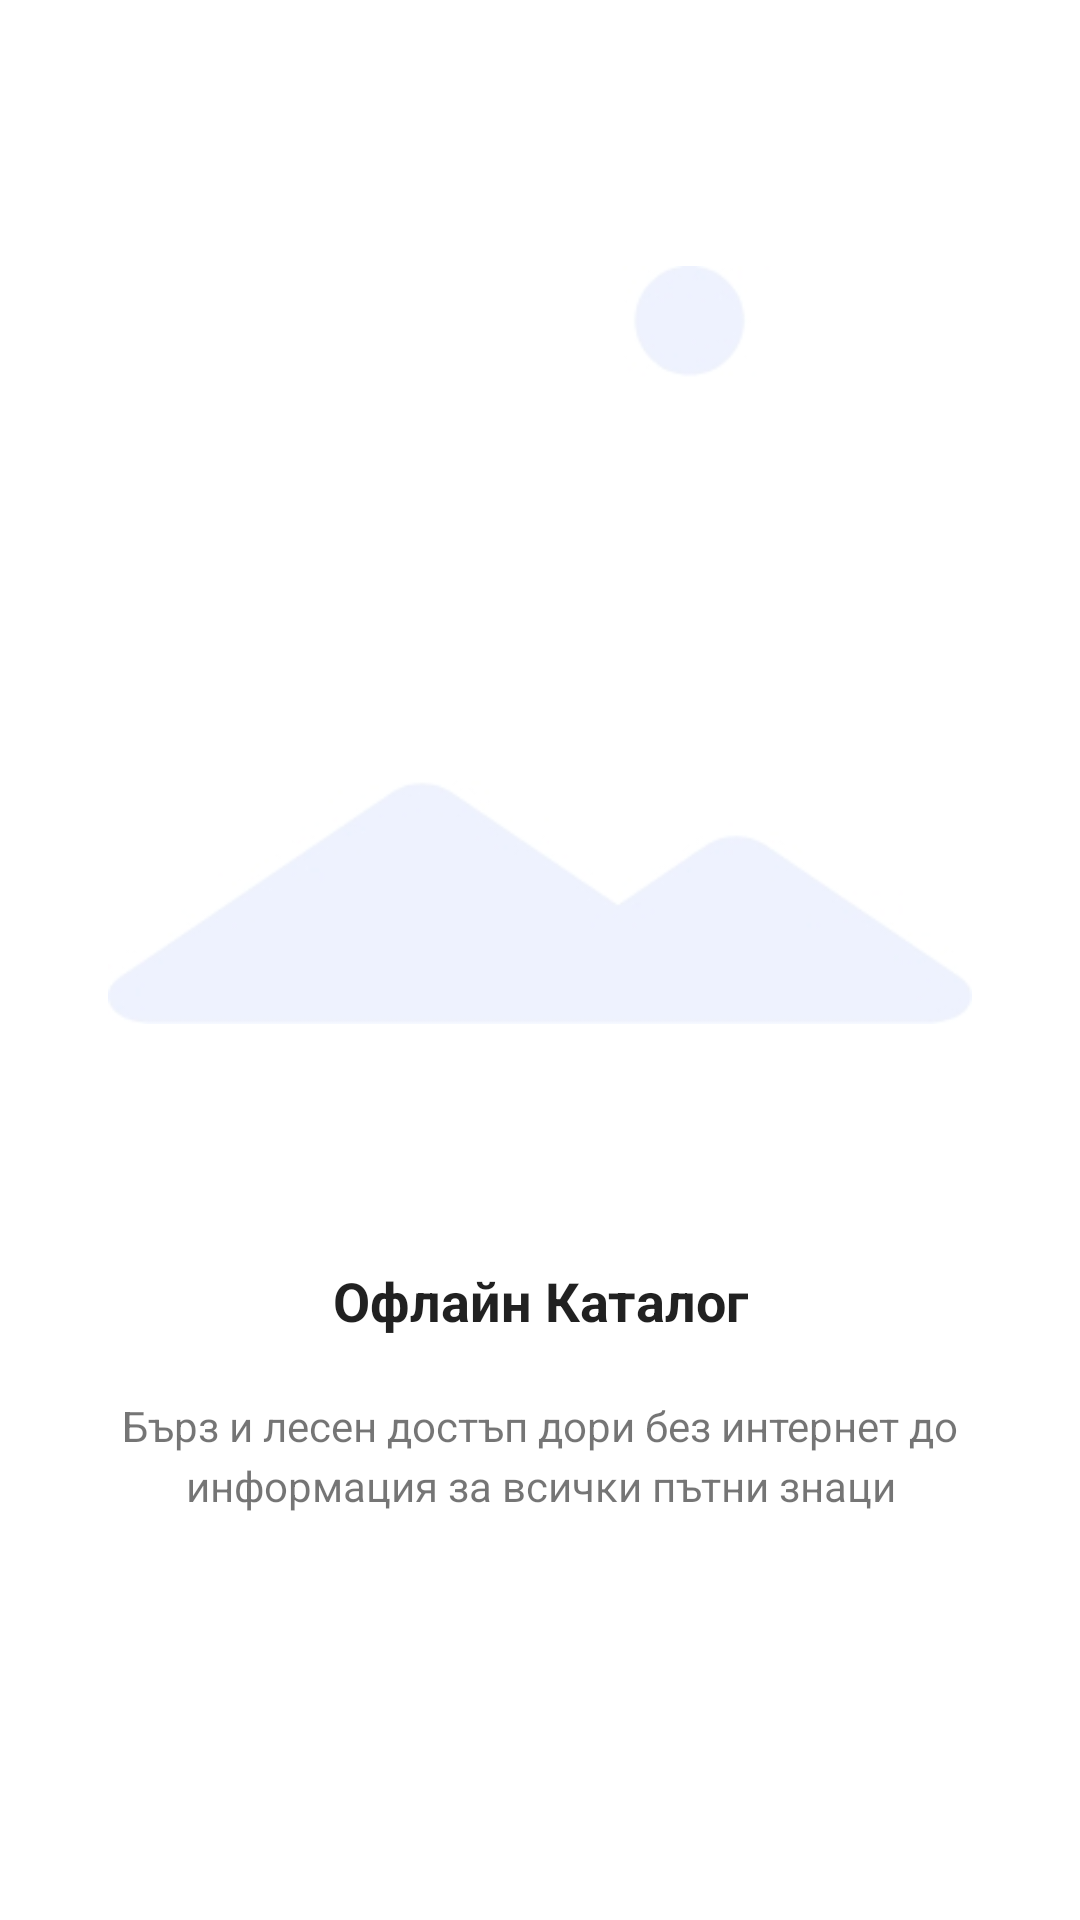

Android layout source for this screen:
<!-- AndroidManifest.xml: application theme AppTheme -->
<!-- res/layout/welcome_slide1.xml -->
<?xml version="1.0" encoding="utf-8"?>
<android.support.constraint.ConstraintLayout xmlns:android="http://schemas.android.com/apk/res/android"
    xmlns:tools="http://schemas.android.com/tools"
    android:layout_width="match_parent"
    android:layout_height="match_parent"
    android:background="#ffffff">


    <LinearLayout
        android:layout_width="match_parent"
        android:layout_height="match_parent"
        android:gravity="center_horizontal"
        android:orientation="vertical"
        android:weightSum="100"
        android:layout_marginLeft="@dimen/margin_36"
        android:layout_marginRight="@dimen/margin_36">

        <LinearLayout
            android:layout_marginTop="@dimen/margin_50"
            android:layout_width="match_parent"
            android:layout_height="0dp"
            android:layout_weight="80"

            android:orientation="vertical">

            <ImageView
                android:id="@+id/imageView_main"
                android:layout_width="match_parent"
                android:layout_height="wrap_content"
                android:src="@drawable/imageplaceholder" />
        </LinearLayout>

        <LinearLayout
            android:layout_marginTop="@dimen/margin_30"
            android:layout_marginBottom="@dimen/margin_50"
            android:layout_weight="20"
            android:layout_width="match_parent"
            android:layout_height="wrap_content"
            android:orientation="vertical">

            <TextView
                android:layout_width="wrap_content"
                android:layout_height="wrap_content"
                android:text="@string/slide_1_title"
                style="@style/welcomeScreenTitle"
                />

            <TextView
                style="welcomeScreenText"
                android:gravity="center"
                android:layout_marginTop="@dimen/margin_20"
                android:layout_width="wrap_content"
                android:layout_height="wrap_content"
                android:text="@string/slide_1_desc"
                android:lineSpacingMultiplier="1.2"


                />

        </LinearLayout>
    </LinearLayout>


</android.support.constraint.ConstraintLayout>
<!-- resources referenced by this layout -->
<resources>
  <dimen name="margin_20">20dp</dimen>
  <dimen name="margin_30">30dp</dimen>
  <dimen name="margin_36">36dp</dimen>
  <dimen name="margin_50">50dp</dimen>
  <!-- drawable imageplaceholder: jpg bitmap (drawable, 6399 bytes) -->
  <string name="slide_1_desc">Бърз и лесен достъп дори без интернет до информация за всички пътни знаци</string>
  <string name="slide_1_title">Офлайн Каталог</string>
  <style name="welcomeScreenTitle" parent="AppTheme">
          <item name="android:layout_gravity">center_horizontal</item>
          <item name="android:gravity">center</item>
          <item name="android:textSize">@dimen/welcomeTitle</item>
          <item name="android:textStyle">bold</item>
      </style>
  <style name="AppTheme" parent="Theme.AppCompat.Light.DarkActionBar">
          
          <item name="colorPrimary">@color/colorPrimary</item>
          <item name="colorPrimaryDark">@color/colorPrimaryDark</item>
          <item name="colorAccent">@color/colorAccent</item>
          <item name="windowActionBar">false</item>
          <item name="windowNoTitle">true</item>
          <item name="android:windowAnimationStyle">@style/CustomActivityAnimation</item>
      </style>
  <dimen name="welcomeTitle">18sp</dimen>
  <color name="colorPrimary">#0196c5</color>
  <color name="colorPrimaryDark">#0077aa</color>
  <color name="colorAccent">#eb2020</color>
  <style name="CustomActivityAnimation" parent="@android:style/Animation.Activity">
          <item name="android:activityOpenEnterAnimation">@anim/slide_in_right</item>
          <item name="android:activityOpenExitAnimation">@anim/slide_out_left</item>
          <item name="android:activityCloseEnterAnimation">@anim/slide_in_left</item>
          <item name="android:activityCloseExitAnimation">@anim/slide_out_right</item>
      </style>
</resources>
